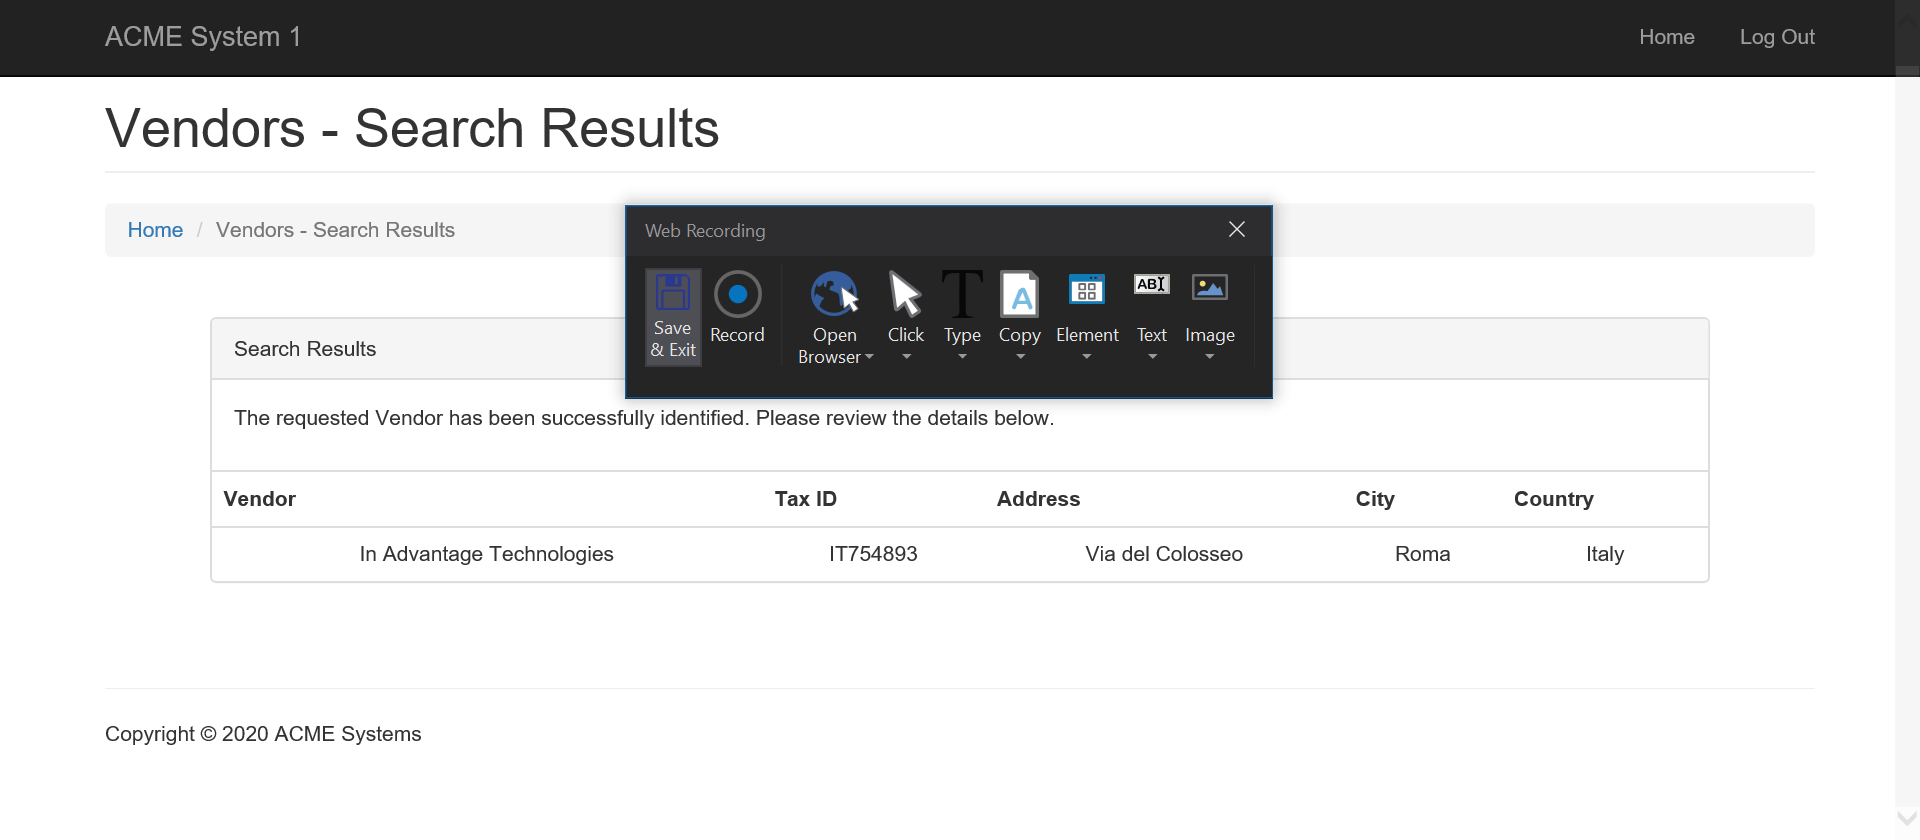
Task: Robotic Enterprise Framework
Workflow: SearchVendorID

Step 1 [try]: Attach Browser 'ACMESyste Page' in window 'ACME System 1*'

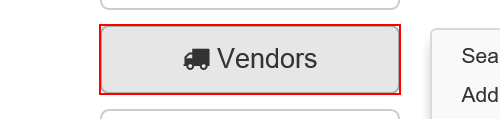
Step 2 [try]: click on the button 'Vendors'

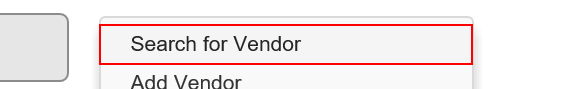
Step 3: click on the link 'Search for Vendor'

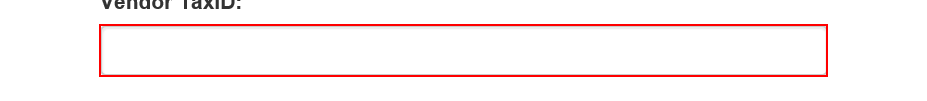
Step 4: type [in_VendorTaxId] into the text box

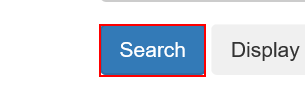
Step 5: click on the button

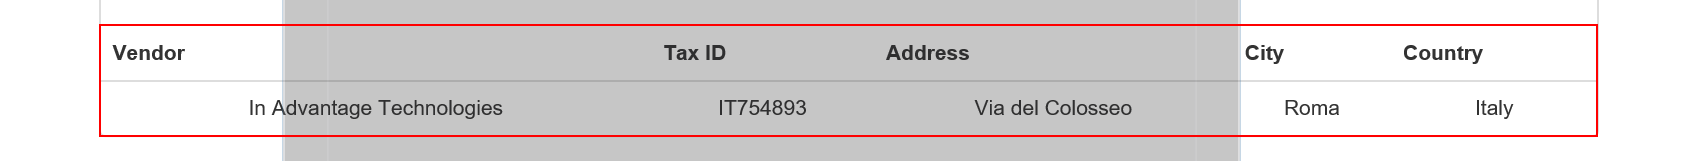
Step 6: get-text from the table

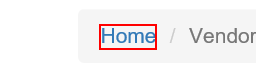
Step 7: click on the link 'Home'